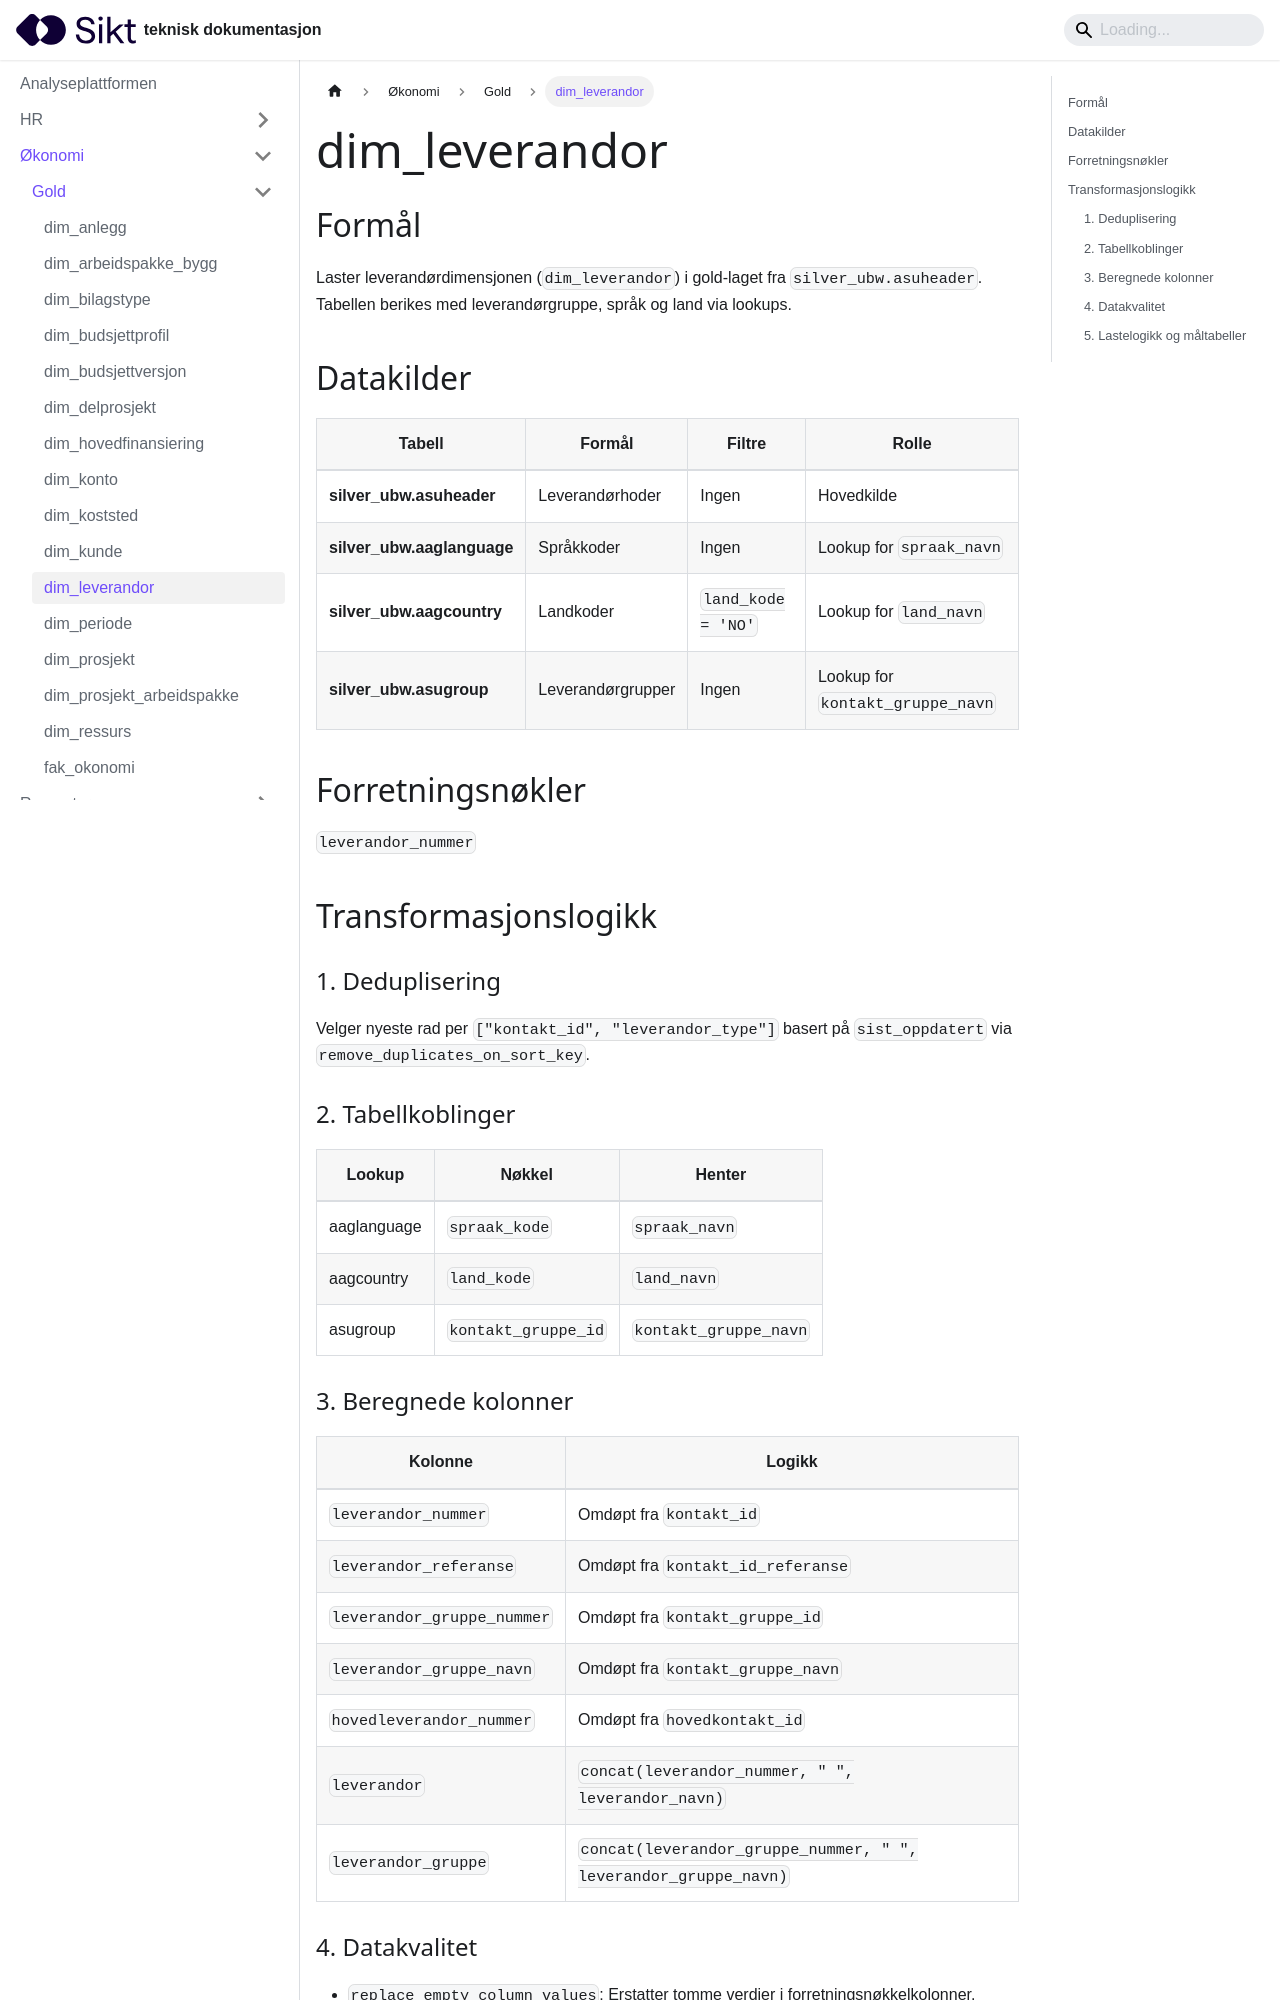

repository: sikt-no/docs · page: docs/ap/okonomi/gold/dim_leverandor/index.html · generator: docusaurus

# dim_leverandor

## Formål

Laster leverandørdimensjonen (`dim_leverandor`) i gold-laget fra `silver_ubw.asuheader`. Tabellen berikes med leverandørgruppe, språk og land via lookups.

## Datakilder

| Tabell                     | Formål            | Filtre             | Rolle                            |
| -------------------------- | ----------------- | ------------------ | -------------------------------- |
| **silver_ubw.asuheader**   | Leverandørhoder   | Ingen              | Hovedkilde                       |
| **silver_ubw.aaglanguage** | Språkkoder        | Ingen              | Lookup for `spraak_navn`         |
| **silver_ubw.aagcountry**  | Landkoder         | `land_kode = 'NO'` | Lookup for `land_navn`           |
| **silver_ubw.asugroup**    | Leverandørgrupper | Ingen              | Lookup for `kontakt_gruppe_navn` |

## Forretningsnøkler

`leverandor_nummer`

## Transformasjonslogikk

### 1. Deduplisering

Velger nyeste rad per `["kontakt_id", "leverandor_type"]` basert på `sist_oppdatert` via `remove_duplicates_on_sort_key`.

### 2. Tabellkoblinger

| Lookup      | Nøkkel              | Henter                |
| ----------- | ------------------- | --------------------- |
| aaglanguage | `spraak_kode`       | `spraak_navn`         |
| aagcountry  | `land_kode`         | `land_navn`           |
| asugroup    | `kontakt_gruppe_id` | `kontakt_gruppe_navn` |
